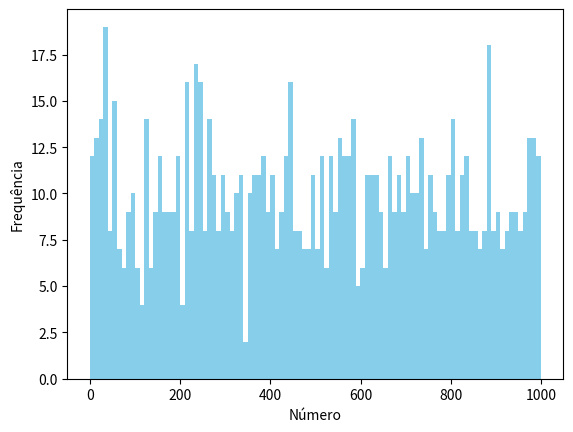

This chart was generated by the following Python code:
# %%
from matplotlib import pyplot as plt
import random

# 'hist()' cria um histograma
# histogramas servem para mostrar a distribuição de frequência de variáveis contínuas

dados = [random.randint(0, 1000) for _ in range(1000)]

plt.hist(dados, 
         bins=100,      # 'bins' representa a quantidade de intervalos
         color='skyblue')
plt.xlabel("Número")
plt.ylabel("Frequência")
plt.show()
